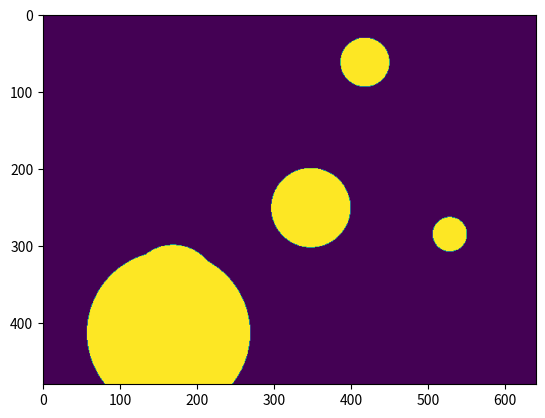

The matplotlib source for this figure:
import numpy as np


def circle(a,coord,r,value=1):
  cy,cx = coord
  h,w = a.shape
  for y in range(int(np.round(cy-r)),int(np.round(cy+r))+1):
    if y < 0 or y >= h:
      continue
    l = (r*r-(cy-y)**2)**.5
    a[y,max(0,int(np.round(cx-l))):min(w,int(np.round(cx+l)))] = value


if __name__ == '__main__':
  import matplotlib.pyplot as plt
  Y,X = 480,640
  img = np.zeros((Y,X))
  for i in range(5):
    circle(img,
        (np.random.rand()*Y,np.random.rand()*X),
        np.random.rand()*min(Y,X)/4)
  plt.imshow(img)
  plt.show()
